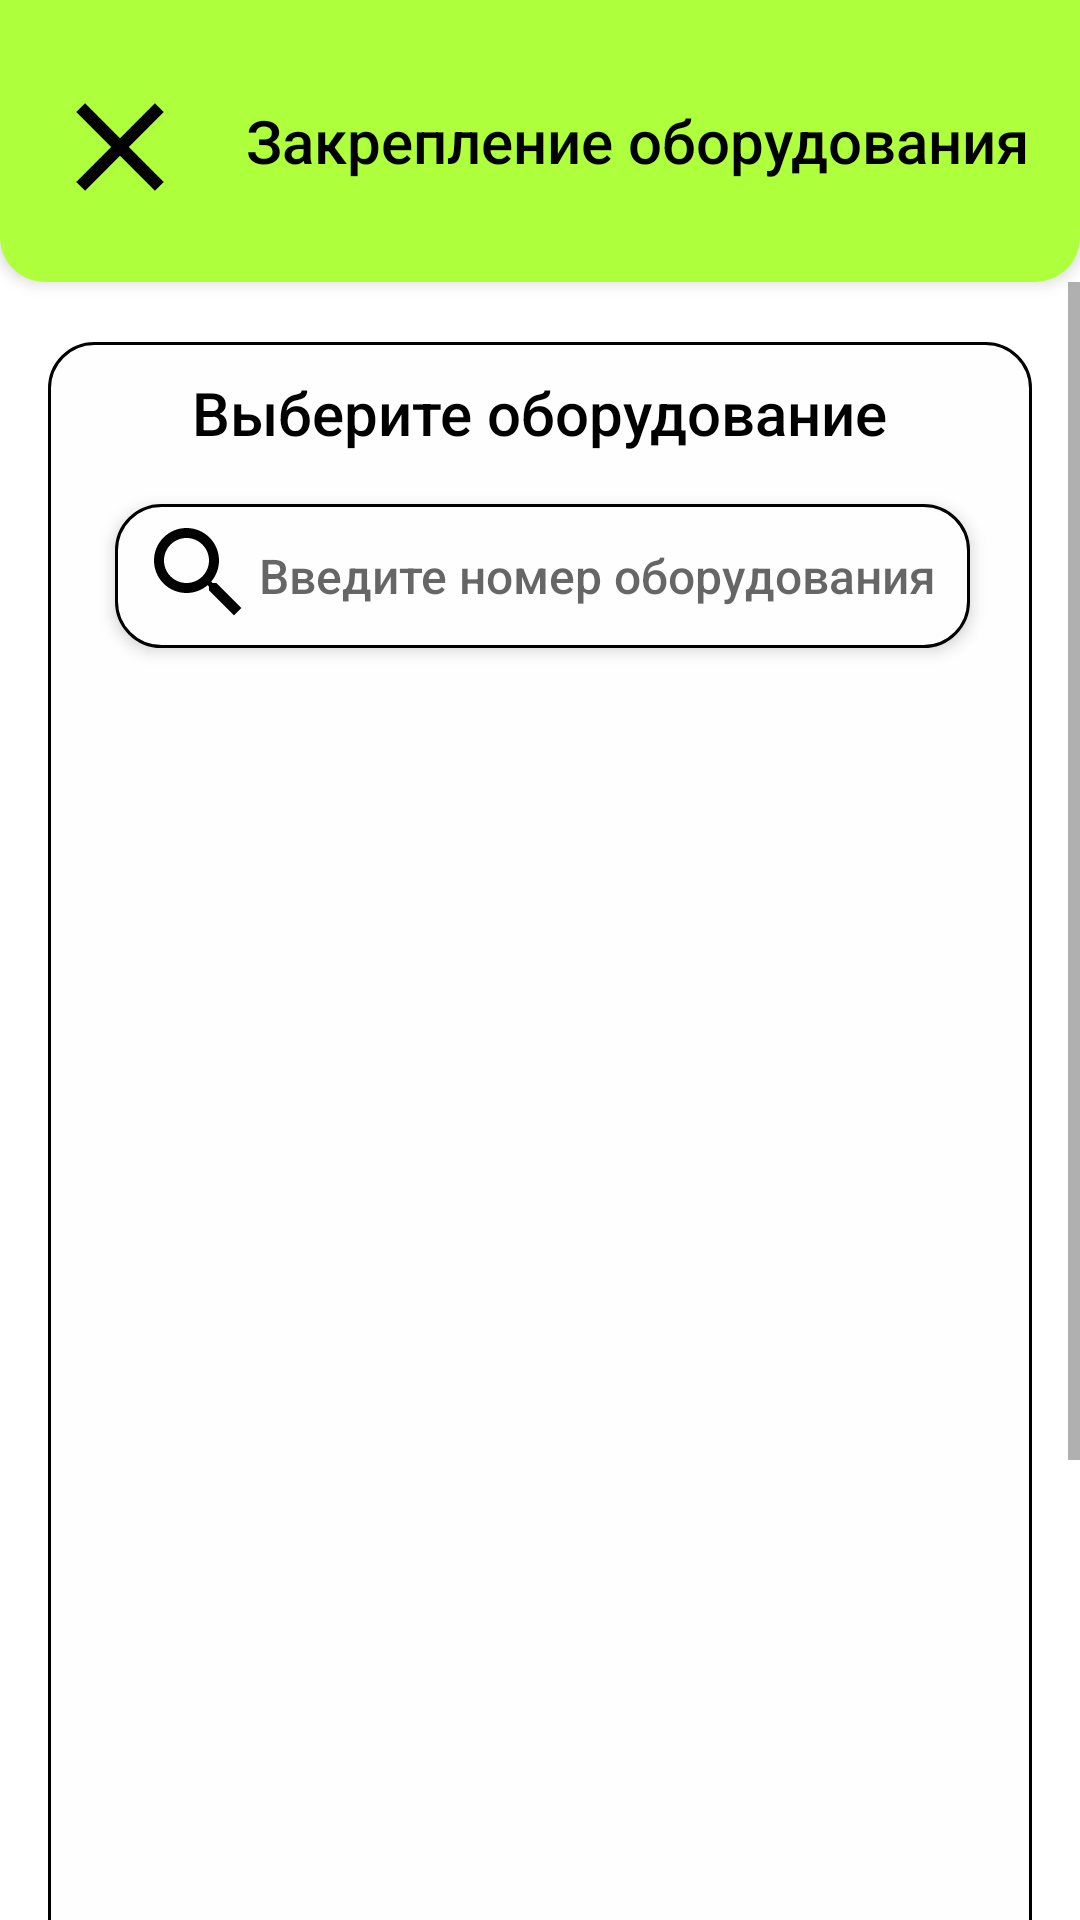

Android layout source for this screen:
<!-- AndroidManifest.xml: application theme Theme.MaterialComponents.DayNight.NoActionBar -->
<!-- res/layout/activity_assigning_equipment_to_cabinet.xml -->
<?xml version="1.0" encoding="utf-8"?>
<androidx.constraintlayout.widget.ConstraintLayout xmlns:android="http://schemas.android.com/apk/res/android"
    xmlns:tools="http://schemas.android.com/tools"
    android:layout_width="match_parent"
    android:layout_height="match_parent"
    xmlns:app="http://schemas.android.com/apk/res-auto">

    <LinearLayout
        android:id="@+id/header"
        android:layout_width="match_parent"
        android:layout_height="94dp"
        android:background="@drawable/header_rounded"
        android:elevation="3dp"
        app:layout_constraintEnd_toEndOf="parent"
        app:layout_constraintStart_toStartOf="parent"
        app:layout_constraintTop_toTopOf="parent">

        <ImageView
            android:id="@+id/closeButton"
            android:layout_width="50dp"
            android:layout_height="50dp"
            android:layout_marginStart="15dp"
            android:layout_marginTop="24dp"
            android:background="@drawable/ic_clear_48px"
            android:clickable="true"
            android:contentDescription="@string/close_activity"
            android:focusable="true" />

        <TextView
            android:layout_width="match_parent"
            android:layout_height="wrap_content"
            android:layout_gravity="center"
            android:fontFamily="sans-serif-medium"
            android:gravity="center"
            android:text="@string/assigning_equipment_name"
            android:textColor="@color/black"
            android:textSize="20sp" />
    </LinearLayout>

    <ScrollView
        android:layout_width="match_parent"
        android:layout_height="0dp"
        android:fillViewport="true"
        app:layout_constraintBottom_toBottomOf="parent"
        app:layout_constraintEnd_toEndOf="parent"
        app:layout_constraintStart_toStartOf="parent"
        app:layout_constraintTop_toBottomOf="@+id/header">

        <LinearLayout
            android:layout_width="match_parent"
            android:layout_height="wrap_content"
            android:paddingTop="20dp"
            android:layout_marginStart="16dp"
            android:layout_marginEnd="16dp"
            android:orientation="vertical"
            android:gravity="center">

            <LinearLayout
                android:layout_width="match_parent"
                android:layout_height="642dp"
                android:background="@drawable/rounded_square_border"
                android:gravity="center"
                android:orientation="vertical">

                <TextView
                    android:layout_width="wrap_content"
                    android:layout_height="wrap_content"
                    android:layout_marginTop="10dp"
                    android:fontFamily="sans-serif-medium"
                    android:text="@string/select_equipment"
                    android:textColor="@color/black"
                    android:textSize="20sp" />

                <LinearLayout
                    android:id="@+id/frameLayout"
                    android:layout_width="match_parent"
                    android:layout_height="48dp"
                    android:layout_marginStart="22dp"
                    android:layout_marginTop="17dp"
                    android:layout_marginEnd="21dp"
                    android:background="@drawable/rounded_square_border"
                    android:elevation="3dp"
                    app:layout_constraintEnd_toEndOf="parent"
                    app:layout_constraintStart_toStartOf="parent"
                    app:layout_constraintTop_toBottomOf="@+id/header">

                    <ImageView
                        android:id="@+id/search_icon"
                        android:layout_width="40dp"
                        android:layout_height="40dp"
                        android:layout_marginStart="8dp"
                        android:layout_marginTop="3dp"

                        android:layout_marginBottom="4dp"
                        android:background="@drawable/ic_search_48px"
                        android:contentDescription="@string/search_icon" />

                    <EditText
                        android:id="@+id/search_input_identification"
                        android:layout_width="match_parent"
                        android:layout_height="match_parent"
                        android:layout_gravity="center_horizontal"
                        android:autofillHints="none"
                        android:background="@android:color/transparent"
                        android:fontFamily="sans-serif-medium"
                        android:hint="@string/enter_identification"
                        android:inputType="text"
                        android:textColor="#747474"
                        android:textSize="16sp" />
                </LinearLayout>

                <androidx.recyclerview.widget.RecyclerView
                    android:id="@+id/equipmentAssigningViewer"
                    android:layout_width="match_parent"
                    android:layout_height="0dp"
                    android:layout_marginTop="19dp"
                    android:layout_marginBottom="19dp"
                    android:layout_weight="1"
                    app:layout_constraintBottom_toBottomOf="parent"
                    app:layout_constraintEnd_toEndOf="parent"
                    app:layout_constraintStart_toStartOf="parent"
                    app:layout_constraintTop_toBottomOf="@+id/linearLayout" />

            </LinearLayout>

            <FrameLayout
                android:id="@+id/assigningEquipmentButton"
                android:layout_width="339dp"
                android:layout_height="57dp"
                android:layout_marginTop="20dp"
                android:layout_marginBottom="20dp"
                android:background="@drawable/rounded_button"
                android:clickable="true"
                android:elevation="3dp"
                android:focusable="true">

                <TextView
                    android:layout_width="wrap_content"
                    android:layout_height="wrap_content"
                    android:layout_gravity="center"
                    android:fontFamily="sans-serif-medium"
                    android:text="@string/add_equipment"
                    android:textColor="@color/black"
                    android:textSize="24sp" />

            </FrameLayout>

        </LinearLayout>

    </ScrollView>



</androidx.constraintlayout.widget.ConstraintLayout>
<!-- resources referenced by this layout -->
<resources>
  <!-- drawable header_rounded (drawable) -->
  <?xml version="1.0" encoding="utf-8"?>
  <shape xmlns:android="http://schemas.android.com/apk/res/android"
      android:shape="rectangle">
  
      <solid android:color="#AEFF3C"/>
      <corners
          android:bottomLeftRadius="15dp"
          android:bottomRightRadius="15dp"/>
  
  </shape>
  <!-- drawable ic_clear_48px (drawable) -->
  <vector xmlns:android="http://schemas.android.com/apk/res/android"
      android:width="40dp"
      android:height="40dp"
      android:viewportWidth="40"
      android:viewportHeight="40">
    <group>
      <clip-path
          android:pathData="M0,0h40v40h-40z"/>
      <path
          android:pathData="M31.667,10.692L29.308,8.333L20,17.642L10.692,8.333L8.333,10.692L17.642,20L8.333,29.308L10.692,31.667L20,22.358L29.308,31.667L31.667,29.308L22.358,20L31.667,10.692Z"
          android:fillColor="#000000"/>
    </group>
  </vector>
  <!-- drawable ic_search_48px (drawable) -->
  <vector xmlns:android="http://schemas.android.com/apk/res/android"
      android:width="40dp"
      android:height="40dp"
      android:viewportWidth="40"
      android:viewportHeight="40">
    <group>
      <clip-path
          android:pathData="M0,0h40v40h-40z"/>
      <path
          android:pathData="M25.833,23.333H24.508L24.05,22.875C25.683,20.983 26.667,18.525 26.667,15.833C26.667,9.85 21.817,5 15.833,5C9.85,5 5,9.85 5,15.833C5,21.817 9.85,26.667 15.833,26.667C18.525,26.667 20.983,25.683 22.875,24.058L23.333,24.517V25.833L31.667,34.15L34.15,31.667L25.833,23.333ZM15.833,23.333C11.692,23.333 8.333,19.975 8.333,15.833C8.333,11.692 11.692,8.333 15.833,8.333C19.975,8.333 23.333,11.692 23.333,15.833C23.333,19.975 19.975,23.333 15.833,23.333Z"
          android:fillColor="#000000"/>
    </group>
  </vector>
  <!-- drawable rounded_button (drawable) -->
  <?xml version="1.0" encoding="utf-8"?>
  <ripple xmlns:android="http://schemas.android.com/apk/res/android"
      android:color="#40000000">
  
      <item android:id="@android:id/background">
          <shape android:shape="rectangle">
  
              <solid android:color="#AEFF3C"/>
              <corners android:radius="15dp" />
  
          </shape>
      </item>
  
      <item android:id="@android:id/mask">
          <shape android:shape="rectangle">
              <solid android:color="@color/white"/>
              <corners android:radius="15dp"/>
          </shape>
      </item>
  
  </ripple>
  <!-- drawable rounded_square_border (drawable) -->
  <?xml version="1.0" encoding="utf-8"?>
  <shape xmlns:android="http://schemas.android.com/apk/res/android"
      android:shape="rectangle">
  
      <solid android:color="#FFFEFE"/>
      <corners android:radius="15dp" />
      <stroke android:width="1dp"
          android:color="@color/black"/>
  
  </shape>
  <string name="add_equipment">Добавить оборудование</string>
  <string name="assigning_equipment_name">Закрепление оборудования</string>
  <string name="close_activity">кнопка выхода</string>
  <string name="enter_identification">Введите номер оборудования</string>
  <string name="search_icon">Поиск</string>
  <string name="select_equipment">Выберите оборудование</string>
  <!-- not gathered from this repository: default colours our renderer supplied (Android Studio template values) -->
  <color name="black">#FF000000</color>
  <color name="white">#FFFFFFFF</color>
</resources>
